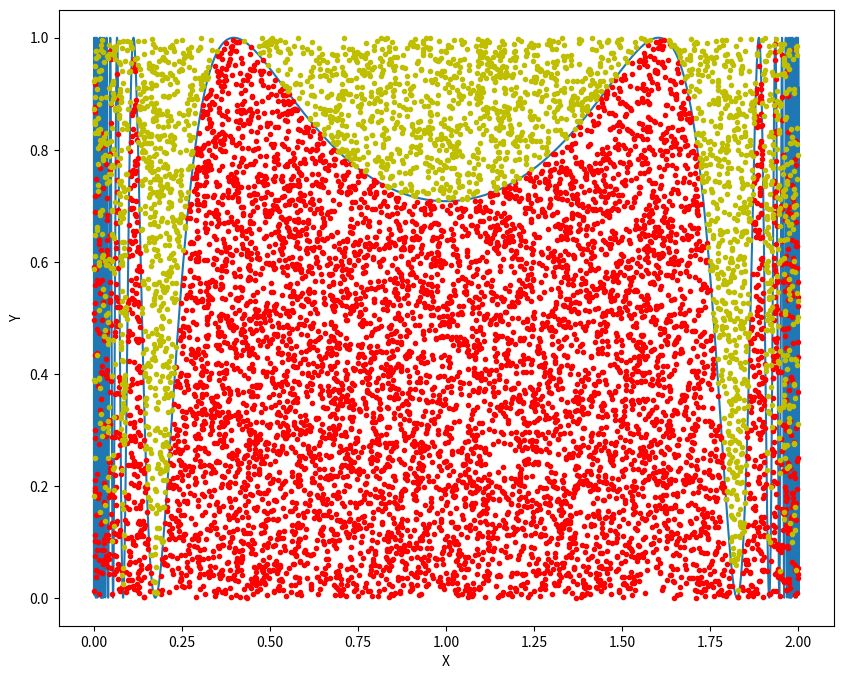

Here is the Python script that generated this plot:
# 蒙特卡罗积分参考程序
from math import sin
from random import random
import numpy as np
import matplotlib.pyplot as plt


def f(x):
    return (np.sin(1/(x*(2-x))))**2


xs = np.arange(0, 2, 0.0001)

plt.figure(figsize=(10, 8))
plt.plot(xs, f(xs))
plt.xlabel("X")
plt.ylabel("Y")
xs1 = []  # 用来存储保存的点坐标
ys1 = []
xs2 = []  # 用来保存舍弃的点坐标
ys2 = []
N = 10000
count = 0
for i in range(N):
    x = 2*random()
    y = random()
    if y < f(x):
        count += 1
        xs1.append(x)
        ys1.append(y)
    else:
        xs2.append(x)
        ys2.append(y)

I = 2*count/N
plt.plot(xs1, ys1, 'r.')
plt.plot(xs2, ys2, 'y.')
plt.show()
print(I)  # 打印出积分值
